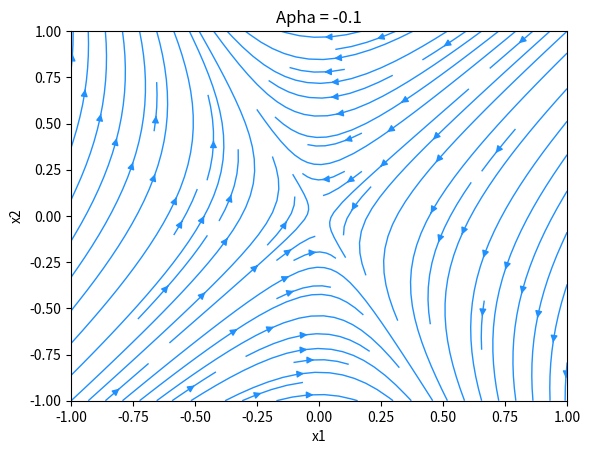

This chart was generated by the following Python code:
import numpy as np
import matplotlib.pyplot as plt
from numpy import linalg as LA


def phasePortrait(alpha):
	"""
	Draws phase portrait of the system.

	:param alpha: Alpha value to draw corresponding phase portrait.
	"""
	x = np.arange(-1, 1.1, 0.1)
	x1, x2 = np.meshgrid(x, x)

	Ax_1 = alpha * x1 + alpha * x2
	Ax_2 = (-1/4) * x1

	fig = plt.figure()
	ax0 = plt.gca()
	ax0.streamplot(x1, x2, Ax_1, Ax_2, color='dodgerblue', linewidth=1, )
	ax0.set_title("Apha = {}".format(alpha))
	ax0.set_xlim([-1,1])
	ax0.set_ylim([-1,1])
	plt.xlabel("x1")
	plt.ylabel("x2")
	plt.show()


def findEigenvalues(alpha):
	"""
	Computes eigenvalues of the given parameterized matrix.

	:param alpha: Parameter alpha of the matrix.
	:return: Eigenvalues of the matrix.
	"""
	A = np.array([[alpha,alpha], [-1/4, 0]])
	values, vectors = LA.eig(A)
	return values

def main():
	# Just to see if we have any eigenvalues which are both negative (We don't)
	'''
	alphas = np.arange(-10,10,0.00001)
	for alp in alphas:
		eigvalues = findEigenvalues(alp)
		if eigvalues[0] and eigvalues[1] < 0:
			print(eigvalues)
	'''

	alpha = -0.1
	phasePortrait(alpha)
	eigvalues = findEigenvalues(alpha)
	print(eigvalues)
	


if __name__ == '__main__':
  main()

